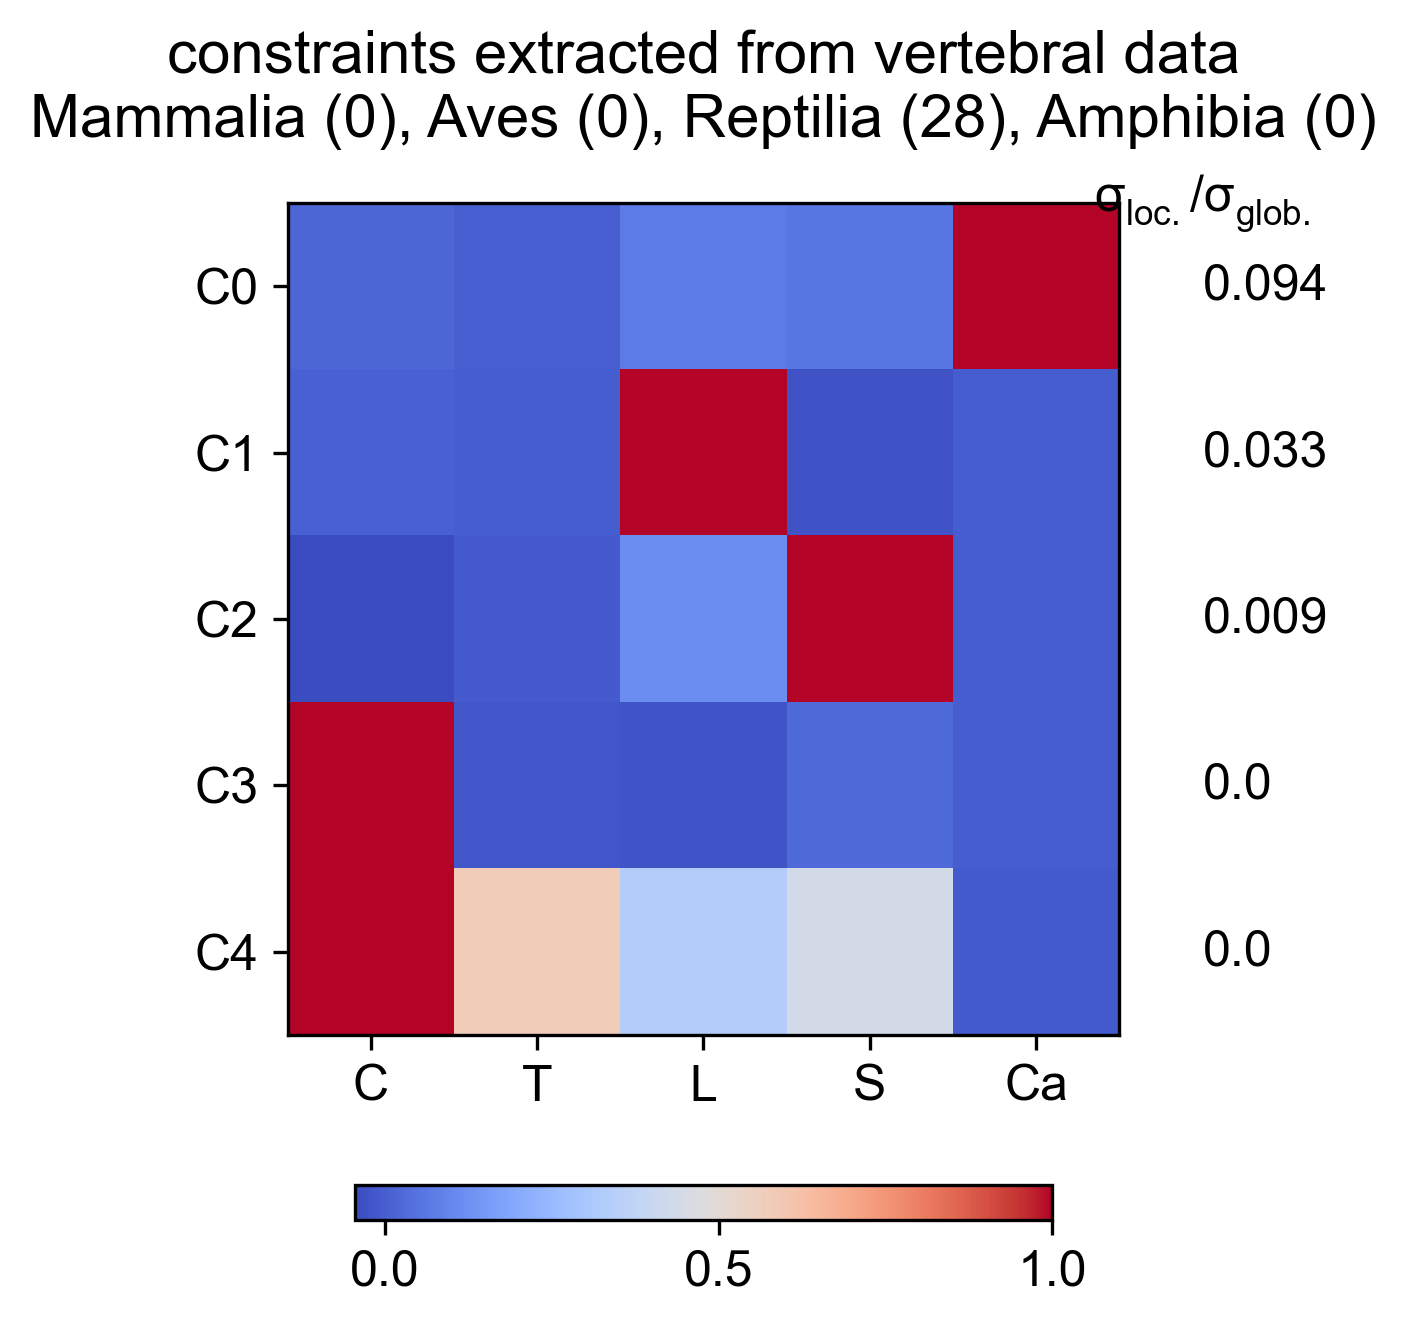

The data file committed next to this chart (first rows):
Cervical, Thoracic, Lumbar, Sacral, Caudal, constantValue, varianceRatio
0.01614, 0.00207, 0.07023, 0.05746, 1, 21.52, 0.09415
0.004308, -0.001412, 1, -0.02588, -0.001102, 0.1304, 0.03266
-0.04562, -0.008833, 0.1144, 1, -0.004603, 1.942, 0.008592
1, -0.01879, -0.02374, 0.02637, -0.0009582, 7.846, 0.0002687
1, 0.5725, 0.3339, 0.4394, -0.0113, 14.26, 0.0001751
